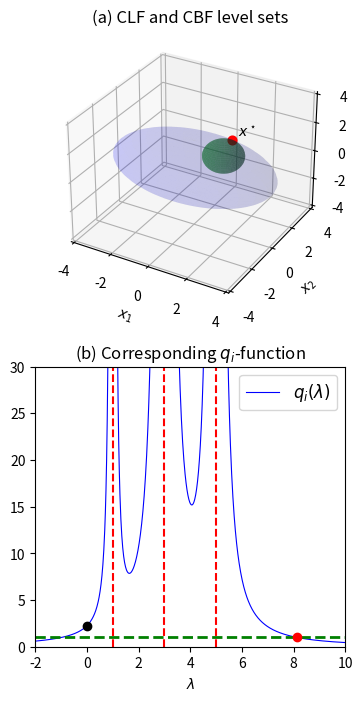

Write Python code to recreate this figure.
import numpy as np
import matplotlib.pyplot as plt
from scipy.optimize import fsolve

radius = 1.0

sigmas = [ 1.0, 3.0, 5.0 ]
x_i = [ 1.0, 1.0, 0.5 ]

# sigmas = [ 5.0, 1.2, 2. ]
# x_i = [ 1.0, 1.6, 2.5 ]

residues = []
pencil_eigen = []
for k in range(len(sigmas)):
    pencil_eigen.append( (radius**2)*sigmas[k] )
    residues.append(  radius*sigmas[k]*x_i[k] )
dimension = len(pencil_eigen)

p_min, p_max = -2, 10
q_min, q_max = 0, 30
lambda_p = np.linspace(p_min, p_max, 1000)

def lyapunov(x):
    return 0.5 * x.T @ np.diag(sigmas) @ x

def barrier(x):
    return 0.5 * (1/radius**2) * (x-x_i).T @ np.eye(dimension) @ (x-x_i) - 0.5

def v_function(l):
    H = np.zeros([dimension, dimension])
    b = np.zeros(dimension)
    for k in range(dimension):
        H[k,k] = l - pencil_eigen[k]
        b[k] = sigmas[k]*x_i[k]
    return (radius**2)*np.linalg.inv(H) @ b

def q_function(l):
    sum = 0.0
    for k in range(dimension):
        sum += (residues[k])**2/(l - pencil_eigen[k])**2
    return sum

def q_root_function(l):
    return q_function(l) - 1

q = np.zeros(len(lambda_p))
for k in range(len(lambda_p)):
    q[k] = q_function(lambda_p[k])

max_eig = np.max(pencil_eigen)
lambda_sol = fsolve(q_root_function, max_eig + 1)
eq_point = v_function(lambda_sol) + x_i

V_constant = lyapunov(eq_point)

# Plot ellipsoids -------------------------------------------------------------------------------

fig = plt.figure(figsize=plt.figaspect(2))  # Tall figure
# fig.suptitle("3D Numerical Example", fontsize=12)

ax = fig.add_subplot(211, projection='3d')

# Set of all spherical angles:
u = np.linspace(0, 2 * np.pi, 100)
v = np.linspace(0, np.pi, 100)

# coefs = (1, 2, 2)  # Coefficients in a0/c x**2 + a1/c y**2 + a2/c z**2 = 1 
# Radii corresponding to the coefficients:
coefs =  [sigma/(2*V_constant) for sigma in sigmas]
rvx, rvy, rvz = 1/np.sqrt(coefs)

# Cartesian coordinates that correspond to the spherical angles:
# (this is the equation of an ellipsoid):
x_v = rvx * np.outer(np.cos(u), np.sin(v))
y_v = rvy * np.outer(np.sin(u), np.sin(v))
z_v = rvz * np.outer(np.ones_like(u), np.cos(v))

coefs = [1.0/(radius**2) for sigma in sigmas ]
rhx, rhy, rhz = 1/np.sqrt(coefs)

x_h = rhx * np.outer(np.cos(u), np.sin(v)) + x_i[0]
y_h = rhy * np.outer(np.sin(u), np.sin(v)) + x_i[1]
z_h = rhz * np.outer(np.ones_like(u), np.cos(v)) + x_i[2]

# Plot:
ax.plot_surface(x_v, y_v, z_v, rstride=4, cstride=4, color='b', alpha=0.1)
ax.plot_surface(x_h, y_h, z_h, rstride=4, cstride=4, color='g', alpha=0.4)
ax.scatter(*eq_point.tolist(), color='r', linewidth=2.8, alpha=1.0)
ax.text(*(eq_point+np.array([0.2,0.2,0.2])).tolist(), "$x^\star$")

ax.set_xlabel("$x_1$")
ax.set_ylabel("$x_2$")
ax.set_zlabel("$x_3$")

ax.set_title('(a) CLF and CBF level sets', fontsize=12)

# Adjustment of the axes, so that they all have the same span:
max_radius = max(rvx, rvy, rvz, rhx + x_i[0], rhy + x_i[1], rhz + x_i[2])
for axis in 'xyz':
    getattr(ax, 'set_{}lim'.format(axis))((-max_radius, max_radius))

# Plot q-function -------------------------------------------------------------------------------

# fig, ax = plt.subplots(tight_layout=True)
ax = fig.add_subplot(212)
ax.plot(lambda_p, q, color='blue', linewidth=0.8)
ax.plot([p_min, p_max], [1, 1], '--', color='green', linewidth=2.0)
ax.plot(lambda_sol, 1.0, 'o', color = "red")
ax.plot(0.0, q_function(0.0), 'o', color="black")

for eig in pencil_eigen:
    ax.plot([eig, eig], [q_min, q_max], '--', color='red')

ax.set_xlim([p_min, p_max])
ax.set_ylim([q_min, q_max])
ax.set_xlabel("$\lambda$")
ax.legend(["$q_i(\lambda)$"], fontsize=12)

ax.set_title('(b) Corresponding $q_i$-function', fontsize=12)

# plt.savefig(test_config + ".eps", format='eps', transparent=True)
plt.savefig("q_function.eps", format='eps', transparent=True)
plt.savefig("q_function.png", format='png', transparent=True)

plt.show()